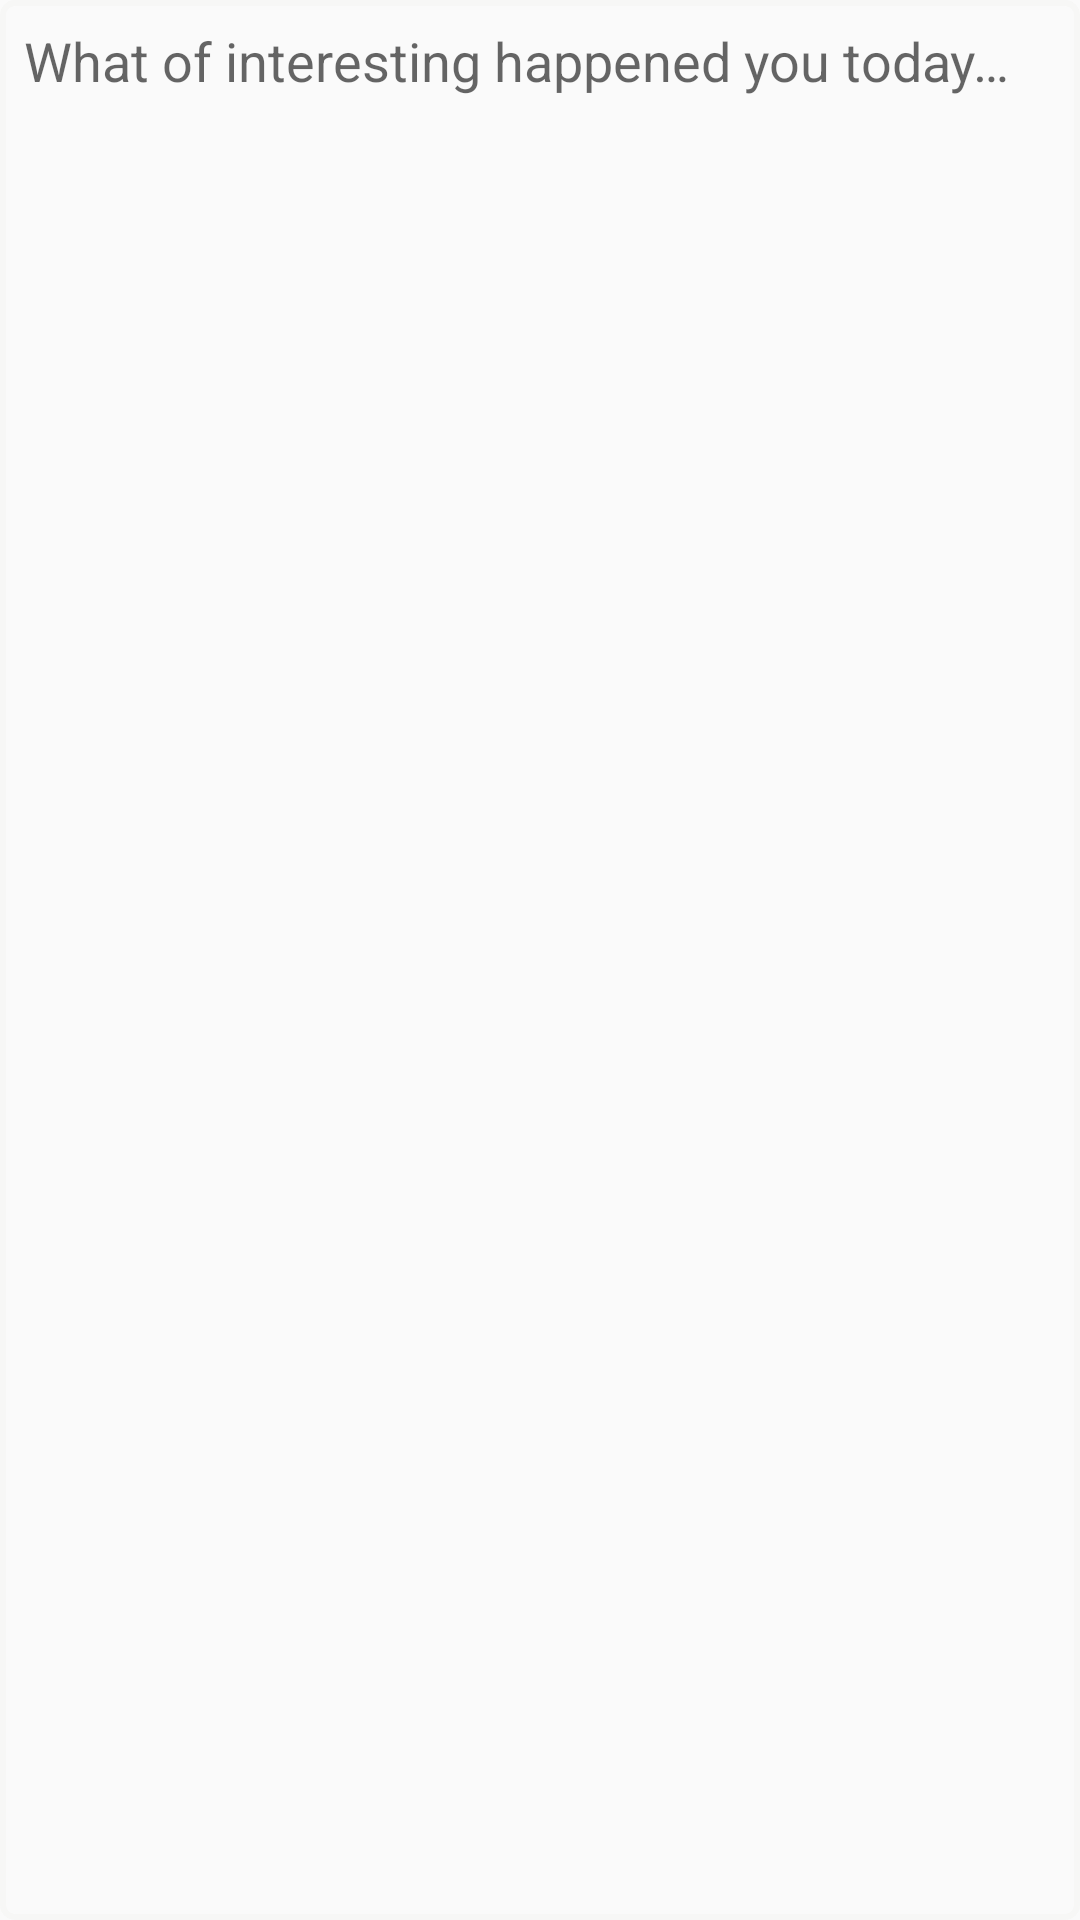

Here is an Android app screen rendered from its layout file. Give the layout XML and the strings, colors and styles it references.
<!-- AndroidManifest.xml: application theme AppTheme.NoActionBar -->
<!-- res/layout/content_note.xml -->
<?xml version="1.0" encoding="utf-8"?>
<android.support.constraint.ConstraintLayout xmlns:android="http://schemas.android.com/apk/res/android"
    xmlns:app="http://schemas.android.com/apk/res-auto"
    xmlns:tools="http://schemas.android.com/tools"
    android:layout_width="match_parent"
    android:layout_height="match_parent"
    app:layout_behavior="@string/appbar_scrolling_view_behavior"
    tools:context="com.springfield.y.writeley.view.impl.NoteActivity"
    tools:showIn="@layout/activity_note">

    <EditText
        android:id="@+id/text_body_journal"
        android:layout_width="match_parent"
        android:layout_height="match_parent"
        android:background="@drawable/round_rectangle_stroke"
        android:ems="10"
        android:gravity="start"
        android:hint="@string/hint_journal_body_here"
        android:inputType="textMultiLine"
        android:padding="8dp"
        app:layout_constraintBottom_toBottomOf="parent"
        app:layout_constraintEnd_toEndOf="parent"
        app:layout_constraintStart_toStartOf="parent"
        app:layout_constraintTop_toTopOf="parent" />
</android.support.constraint.ConstraintLayout>
<!-- res/layout/activity_note.xml (included above) -->
<?xml version="1.0" encoding="utf-8"?>
<android.support.design.widget.CoordinatorLayout xmlns:android="http://schemas.android.com/apk/res/android"
    xmlns:app="http://schemas.android.com/apk/res-auto"
    xmlns:tools="http://schemas.android.com/tools"
    android:layout_width="match_parent"
    android:layout_height="match_parent"
    tools:context="com.springfield.y.writeley.view.impl.NoteActivity">

    <android.support.design.widget.AppBarLayout
        android:layout_width="match_parent"
        android:layout_height="wrap_content"
        android:theme="@style/AppTheme.NoActionBar.AppBarOverlay">

        <android.support.v7.widget.Toolbar
            android:id="@+id/toolbar"
            android:layout_width="match_parent"
            android:layout_height="?attr/actionBarSize"
            android:theme="@style/ToolbarTheme"
            app:popupTheme="@style/AppTheme.NoActionBar.PopupOverlay" />

        <include layout="@layout/partial_activity_note_title" />
    </android.support.design.widget.AppBarLayout>

    <include layout="@layout/content_note" />

    <android.support.design.widget.FloatingActionButton
        android:id="@+id/fab"
        android:layout_width="wrap_content"
        android:layout_height="wrap_content"
        android:layout_gravity="bottom|end"
        android:layout_margin="@dimen/fab_margin"
        android:src="@drawable/ic_done"
        android:tint="@color/colorPrimary" />

</android.support.design.widget.CoordinatorLayout>
<!-- res/layout/partial_activity_note_title.xml (included above) -->
<?xml version="1.0" encoding="utf-8"?>
<RelativeLayout xmlns:android="http://schemas.android.com/apk/res/android"
    android:layout_width="match_parent"
    android:layout_height="wrap_content"
    android:background="@drawable/round_rectangle_solid">

    <EditText
        android:id="@+id/text_note_title"
        android:layout_width="match_parent"
        android:layout_height="wrap_content"
        android:layout_marginLeft="10dp"
        android:background="@android:color/transparent"
        android:ems="20"
        android:hint="@string/title_note"
        android:inputType="textPersonName"
        android:lines="1"
        android:textColor="@android:color/darker_gray"
        android:textColorHint="@android:color/darker_gray"
        android:textSize="25sp" />
</RelativeLayout>
<!-- resources referenced by this layout -->
<resources>
  <color name="colorPrimary">#F7F7F6</color>
  <dimen name="fab_margin">16dp</dimen>
  <!-- drawable round_rectangle_solid (drawable) -->
  <?xml version="1.0" encoding="UTF-8"?>
  <shape xmlns:android="http://schemas.android.com/apk/res/android"
      android:shape="rectangle">
      <corners android:radius="4dp" />
      
      <stroke
          android:width="2dp"
          android:color="@color/colorAccent" />
      
  </shape>
  <!-- drawable round_rectangle_stroke (drawable) -->
  <?xml version="1.0" encoding="UTF-8"?>
  <shape xmlns:android="http://schemas.android.com/apk/res/android"
      android:shape="rectangle">
      <corners android:radius="4dp" />
      
      <stroke
          android:width="2dp"
          android:color="@color/colorPrimary" />
  </shape>
  <string name="hint_journal_body_here">What of interesting happened you today…</string>
  <string name="title_note">Title here…</string>
  <style name="AppTheme.NoActionBar.AppBarOverlay" parent="ThemeOverlay.AppCompat.Dark.ActionBar" />
  <style name="AppTheme.NoActionBar.PopupOverlay" parent="ThemeOverlay.AppCompat.Light" />
  <style name="ToolbarTheme" parent="AppTheme.PopupOverlay">
          <item name="android:textColorPrimary">@color/colorPrimary</item>
          <item name="android:background">@color/colorAccent</item>
          
          
          
      </style>
  <style name="AppTheme.NoActionBar">
          <item name="windowActionBar">false</item>
          <item name="windowNoTitle">true</item>
      </style>
  <color name="colorAccent">#12dcdc</color>
  <style name="AppTheme.PopupOverlay" parent="Theme.AppCompat.Light" />
</resources>
